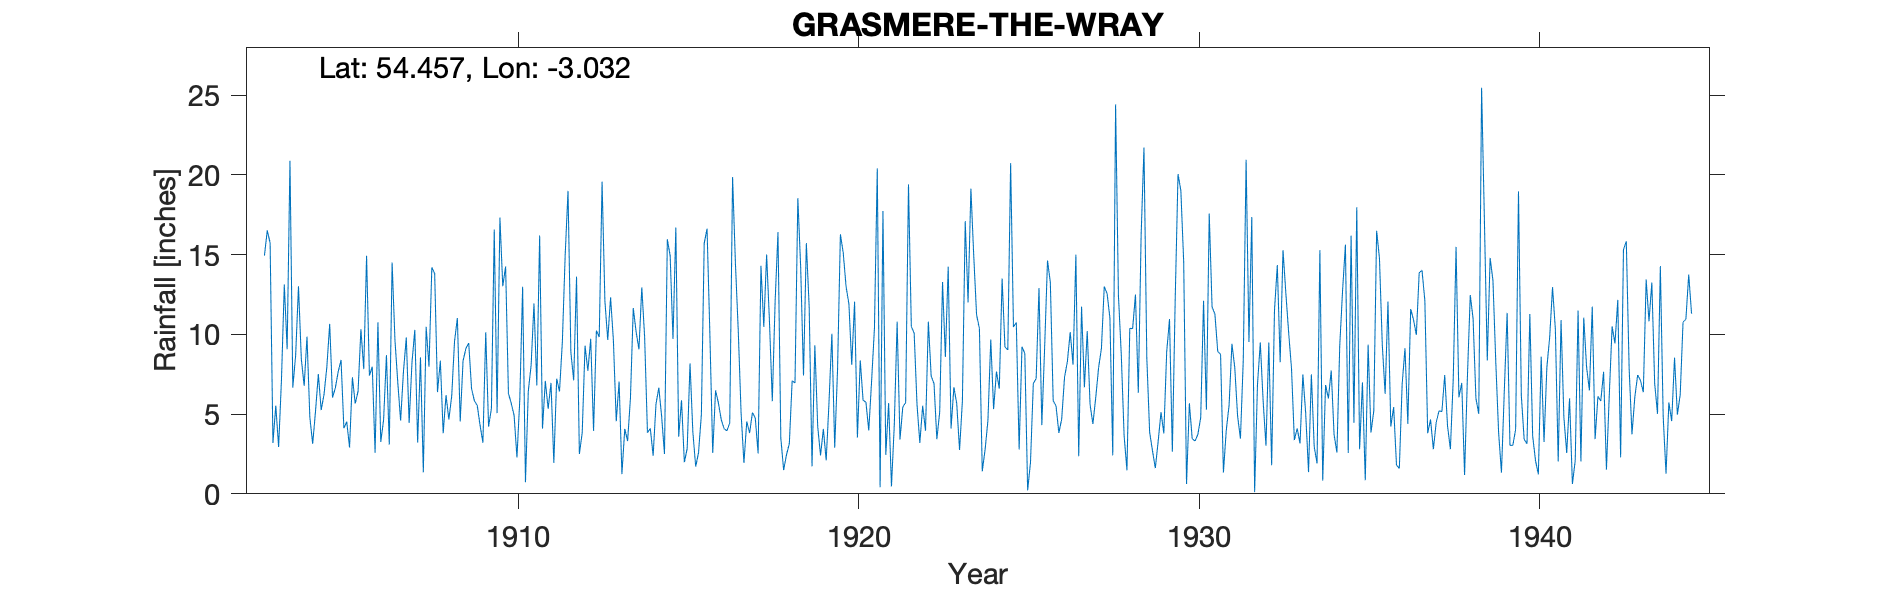

The data file committed next to this chart (first rows):
GRASMERE THE WRAY, , , , , , , , , , , , , , , , , , , , , , , 
Grid ref, NY332073, Long, -3.032, Lat, 54.46, Elevation, 221, ft, , , , , , , , , , , , , , , 
Station no, 3709, , , , , , , , , , , , , , , , , , , , , , 
, 1900, 1901, 1902, 1903, 1904, 1905, 1906, 1907, 1908, 1909, 1910, 1911, 1912, 1913, 1914, 1915, 1916, 1917, 1918, 1919, 1920, 1921, 1922
January, , , , 14.94, 13.02, 6.04, 14.93, 4.59, 13.81, 9.46, 13.02, 6.8, 8.89, 12.09, 9.06, 9.71, 16.63, 5.06, 12.08, 11.72, 15.11, 20.41, 10.5
February, , , , 16.52, 8.46, 6.65, 7.41, 7.69, 6.38, 6.6, 14.26, 16.2, 7.12, 9.65, 12.95, 16.7, 10, 1.94, 16.41, 1.72, 13, 0.41, 10.08
March, , , , 15.74, 6.77, 7.66, 7.97, 9.8, 8.35, 5.83, 6.3, 4.09, 13.62, 12.32, 9.84, 3.58, 2.56, 4.54, 3.5, 9.32, 11.91, 17.74, 5.61
April, , , , 3.19, 9.86, 8.4, 2.58, 4.44, 3.8, 5.55, 5.67, 7.08, 2.5, 9.6, 3.83, 5.87, 6.49, 3.81, 1.49, 4.23, 8.09, 2.44, 3.19
May, , , , 5.53, 4.81, 4.11, 10.75, 8.23, 6.19, 4.3, 4.91, 5.33, 3.82, 4.55, 4.1, 1.98, 5.7, 5.1, 2.45, 2.41, 12.05, 5.7, 5.52
June, , , , 2.94, 3.14, 4.53, 3.25, 10.28, 4.66, 3.21, 2.28, 6.96, 9.29, 7.04, 2.39, 2.84, 4.66, 4.75, 3.15, 4.07, 3.53, 0.47, 3.96
July, , , , 7.14, 5.16, 2.91, 4.64, 3.21, 6.13, 10.13, 5.91, 1.94, 7.71, 1.24, 5.62, 8.18, 4.08, 2.53, 7.09, 2.1, 8.37, 4.33, 10.8
August, , , , 13.13, 7.51, 7.31, 8.7, 8.56, 9.56, 4.22, 12.99, 7.22, 9.72, 4.07, 6.66, 3.86, 3.96, 14.3, 6.95, 5.81, 5.86, 10.8, 7.38
September, , , , 9.07, 5.25, 5.66, 3.09, 1.35, 11.03, 5.35, 0.73, 6.42, 3.95, 3.31, 4.85, 1.71, 4.44, 10.47, 18.54, 10.04, 5.75, 3.4, 6.91
October, , , , 20.89, 6.23, 6.43, 14.51, 10.47, 4.54, 16.58, 6.44, 9.52, 10.24, 6, 2.5, 2.59, 19.86, 15.01, 14.22, 2.89, 3.97, 5.45, 3.43
November, , , , 6.66, 7.96, 10.32, 9.64, 7.97, 8.34, 5.06, 8.07, 14.97, 9.83, 11.65, 15.96, 4.97, 14.47, 10.82, 7.42, 7.81, 7.07, 5.72, 5.13
December, , , , 8.7, 10.66, 7.82, 6.98, 14.2, 9.11, 17.32, 11.94, 19, 19.58, 10.16, 14.93, 15.71, 10.23, 5.81, 15.72, 16.28, 10.39, 19.41, 13.28
Total, , , , 124.5, 88.83, 77.84, 94.45, 90.79, 91.9, 93.61, 92.52, 105.5, 106.3, 91.68, 92.69, 77.7, 103.1, 84.14, 109, 78.4, 105.1, 96.28, 85.79
1919 June=4.07, , , , , , , , , , , , , , , , , , , , , , , 
1948 gauge moved 1 mile E to station 370…, , , , , , , , , , , , , , , , , , , , , , , 
